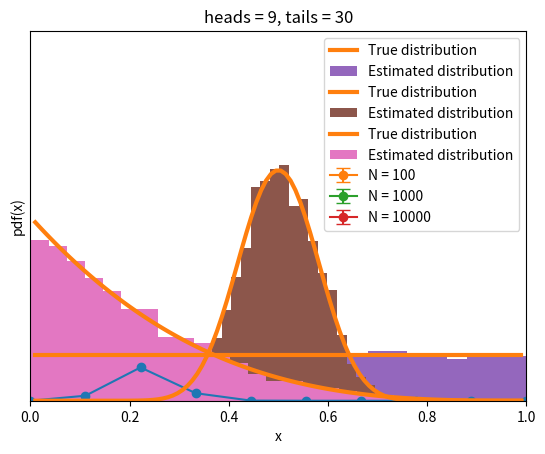

The matplotlib source for this figure:
import numpy as np
from scipy import stats
import matplotlib.pyplot as plt

def posterior_grid(grid_points=50, heads=6, tails=9):
    grid = np.linspace(0, 1, grid_points)
    prior = abs(grid - 0.5)
    likelihood = stats.binom.pmf(heads, heads+tails, grid)
    posterior = likelihood * prior
    posterior /= posterior.sum()
    return grid, posterior

data = np.repeat([0, 1], (30, 9))
points = 10
h = data.sum()
t = len(data) - h
grid, posterior = posterior_grid(points, h, t)
plt.plot(grid, posterior, 'o-')
plt.title(f'heads = {h}, tails = {t}')
plt.yticks([])
plt.xlabel('θ')
plt.show()

def estimate_pi_errors(N):
    x, y = np.random.uniform(-1, 1, size=(2, N))
    inside = (x**2 + y**2) <= 1
    pi = inside.sum()*4/N
    error = abs((pi - np.pi) / pi) * 100
    return error

Ns = [100, 1000, 10000]

for N in Ns:
    errors = [estimate_pi_errors(N) for _ in range(100)]

    mean_error = np.mean(errors)
    std_error = np.std(errors)
    print(mean_error)
    print(std_error)

    plt.errorbar(N, mean_error, yerr=std_error, fmt='o-', label=f'N = {N}', capsize=5)
    plt.show()

def metropolis(func, draws=10000):
    trace = np.zeros(draws)
    old_x = 0.5 # func.mean()
    old_prob = func.pdf(old_x)
    delta = np.random.normal(0, 0.5, draws)
    for i in range(draws):
        new_x = old_x + delta[i]
        new_prob = func.pdf(new_x)
        acceptance = new_prob / old_prob
        if acceptance >= np.random.random():
            trace[i] = new_x
            old_x = new_x
            old_prob = new_prob
        else:
            trace[i] = old_x
    return trace

n_trials = [0, 1, 2, 3, 4, 8, 16, 32, 50, 150]
data = [0, 1, 1, 1, 1, 4, 6, 9, 13, 48]
theta_real = 0.35
beta_params = [(1, 1), (20, 20), (1, 4)]
for (a, b) in beta_params:
    func = stats.beta(a, b)
    trace = metropolis(func=func)
    x = np.linspace(0.01, .99, 100)
    y = func.pdf(x)
    plt.xlim(0, 1)
    plt.plot(x, y, 'C1-', lw=3, label='True distribution')
    plt.hist(trace[trace > 0], bins=25, density=True, label='Estimated distribution')
    plt.xlabel('x')
    plt.ylabel('pdf(x)')
    plt.yticks([])
    plt.legend()
    plt.show()

